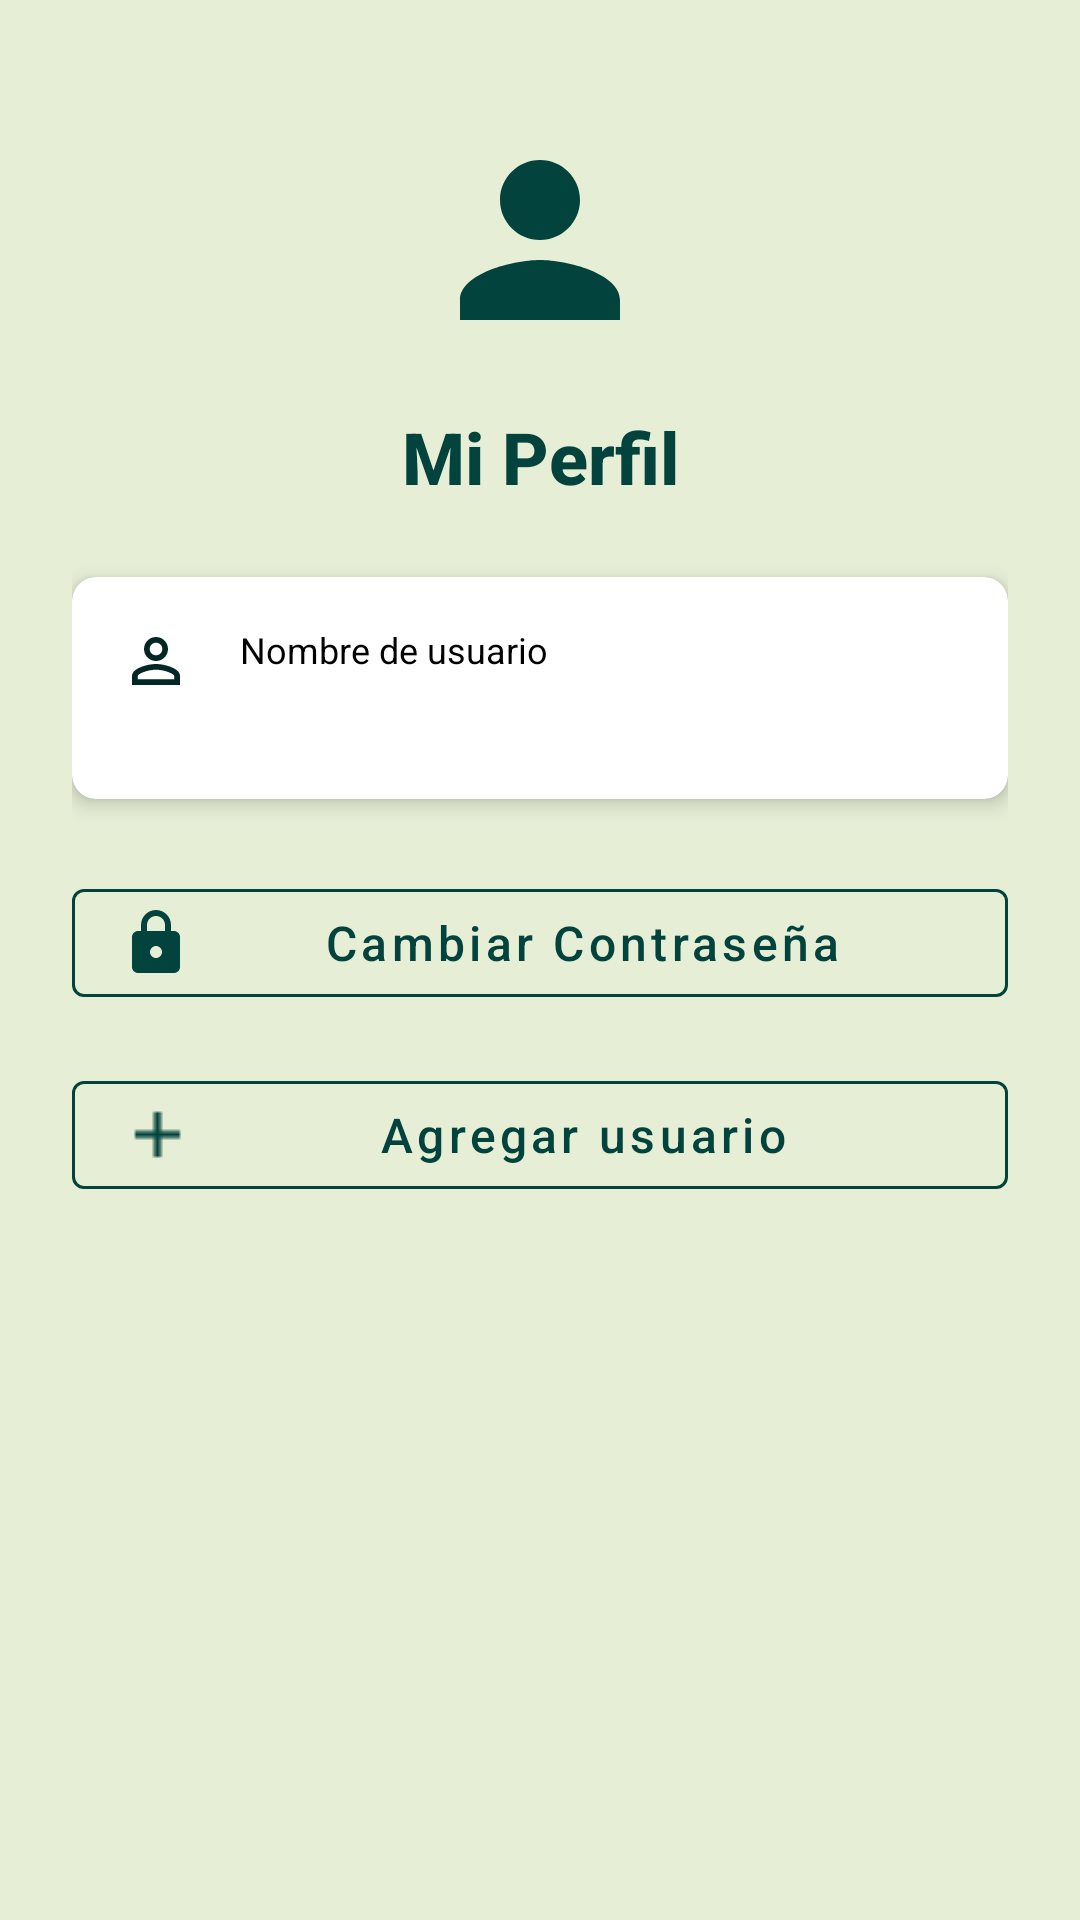

Android layout source for this screen:
<!-- AndroidManifest.xml: application theme Theme.TioCoco -->
<!-- res/layout/activity_user_management.xml -->
<?xml version="1.0" encoding="utf-8"?>
<ScrollView
    xmlns:android="http://schemas.android.com/apk/res/android"
    xmlns:app="http://schemas.android.com/apk/res-auto"
    xmlns:tools="http://schemas.android.com/tools"
    android:layout_width="match_parent"
    android:layout_height="match_parent"
    android:background="@color/Beige"
    android:fillViewport="true">

    <androidx.constraintlayout.widget.ConstraintLayout
        android:layout_width="match_parent"
        android:layout_height="wrap_content"
        android:padding="24dp">

        
        <ImageView
            android:id="@+id/ivProfileIcon"
            android:layout_width="80dp"
            android:layout_height="80dp"
            android:layout_marginTop="16dp"
            android:contentDescription="@string/ivProfileIcon"
            android:src="@drawable/ic_user_profile"
            app:layout_constraintEnd_toEndOf="parent"
            app:layout_constraintStart_toStartOf="parent"
            app:layout_constraintTop_toTopOf="parent"/>

        
        <TextView
            android:id="@+id/tvTitle"
            android:layout_width="wrap_content"
            android:layout_height="wrap_content"
            android:layout_marginTop="16dp"
            android:text="@string/Titulo_Perfil"
            android:textColor="@color/Brunswick_green"
            android:textSize="24sp"
            android:textStyle="bold"
            android:fontFamily="sans-serif-medium"
            app:layout_constraintEnd_toEndOf="parent"
            app:layout_constraintStart_toStartOf="parent"
            app:layout_constraintTop_toBottomOf="@id/ivProfileIcon"/>

        
        <androidx.cardview.widget.CardView
            android:id="@+id/cardUserInfo"
            android:layout_width="match_parent"
            android:layout_height="wrap_content"
            android:layout_marginTop="24dp"
            app:cardCornerRadius="8dp"
            app:cardElevation="4dp"
            app:layout_constraintTop_toBottomOf="@id/tvTitle">

            <androidx.constraintlayout.widget.ConstraintLayout
                android:layout_width="match_parent"
                android:layout_height="wrap_content"
                android:padding="16dp">

                
                <ImageView
                    android:id="@+id/ivPersonIcon"
                    android:layout_width="24dp"
                    android:layout_height="24dp"
                    android:src="@drawable/ic_person"
                    android:contentDescription="@string/ivPersonIcon"
                    app:tint="@color/Dark_green"
                    app:layout_constraintStart_toStartOf="parent"
                    app:layout_constraintTop_toTopOf="parent"/>

                <TextView
                    android:id="@+id/tvUsernameLabel"
                    android:layout_width="0dp"
                    android:layout_height="wrap_content"
                    android:layout_marginStart="16dp"
                    android:text="@string/username_hint"
                    android:textColor="@color/design_default_color_on_secondary"
                    android:textSize="12sp"
                    app:layout_constraintEnd_toEndOf="parent"
                    app:layout_constraintStart_toEndOf="@id/ivPersonIcon"
                    app:layout_constraintTop_toTopOf="@id/ivPersonIcon"/>

                <TextView
                    android:id="@+id/tvUsername"
                    android:layout_width="0dp"
                    android:layout_height="wrap_content"
                    android:layout_marginTop="4dp"
                    android:textSize="16sp"
                    android:textStyle="bold"
                    app:layout_constraintEnd_toEndOf="@id/tvUsernameLabel"
                    app:layout_constraintStart_toStartOf="@id/tvUsernameLabel"
                    app:layout_constraintTop_toBottomOf="@id/tvUsernameLabel"/>

            </androidx.constraintlayout.widget.ConstraintLayout>
        </androidx.cardview.widget.CardView>

        
        <com.google.android.material.button.MaterialButton
            android:id="@+id/btnChangePassword"
            style="@style/Widget.MaterialComponents.Button.OutlinedButton"
            android:layout_width="match_parent"
            android:layout_height="wrap_content"
            android:layout_marginTop="24dp"
            android:text="@string/Cambiar_Contraseña"
            android:textColor="@color/Brunswick_green"
            app:icon="@drawable/ic_lock"
            app:iconTint="@color/Brunswick_green"
            app:layout_constraintTop_toBottomOf="@+id/cardUserInfo"
            app:strokeColor="@color/Brunswick_green"
            app:strokeWidth="1dp"
            tools:layout_editor_absoluteX="24dp" />

        <com.google.android.material.button.MaterialButton
            android:id="@+id/btnAddUser"
            style="@style/Widget.MaterialComponents.Button.OutlinedButton"
            android:layout_width="match_parent"
            android:layout_height="wrap_content"
            android:layout_marginTop="16dp"
            android:text="@string/btnAddUser"
            android:textColor="@color/Brunswick_green"
            app:icon="@drawable/ic_add"
            app:iconTint="@color/Brunswick_green"
            app:layout_constraintTop_toBottomOf="@+id/btnChangePassword"
            app:strokeColor="@color/Brunswick_green"
            app:strokeWidth="1dp"/>


    </androidx.constraintlayout.widget.ConstraintLayout>
</ScrollView>
<!-- resources referenced by this layout -->
<resources>
  <color name="Beige">#E6EED6</color>
  <color name="Brunswick_green">#03433E</color>
  <color name="Dark_green">#022724</color>
  <!-- drawable ic_lock (drawable) -->
  <vector xmlns:android="http://schemas.android.com/apk/res/android"
      android:width="24dp"
      android:height="24dp"
      android:viewportWidth="24"
      android:viewportHeight="24">
      <path
          android:fillColor="#FF6200EE"
          android:pathData="M18,8h-1V6c0,-2.76 -2.24,-5 -5,-5S7,3.24 7,6v2H6c-1.1,0 -2,0.9 -2,2v10c0,1.1 0.9,2 2,2h12c1.1,0 2,-0.9 2,-2V10c0,-1.1 -0.9,-2 -2,-2zM12,17c-1.1,0 -2,-0.9 -2,-2s0.9,-2 2,-2 2,0.9 2,2 -0.9,2 -2,2zM9,8V6c0,-1.66 1.34,-3 3,-3s3,1.34 3,3v2H9z"/>
  </vector>
  <!-- drawable ic_person (drawable) -->
  <vector xmlns:android="http://schemas.android.com/apk/res/android"
      android:width="24dp"
      android:height="24dp"
      android:viewportWidth="24"
      android:viewportHeight="24">
      <path
          android:fillColor="#FF757575"
          android:pathData="M12,5.9c1.16,0 2.1,0.94 2.1,2.1s-0.94,2.1 -2.1,2.1S9.9,9.16 9.9,8s0.94,-2.1 2.1,-2.1m0,9c2.97,0 6.1,1.46 6.1,2.1v1.1H5.9V17c0,-0.64 3.13,-2.1 6.1,-2.1M12,4C9.79,4 8,5.79 8,8s1.79,4 4,4 4,-1.79 4,-4 -1.79,-4 -4,-4zM12,13c-2.67,0 -8,1.34 -8,4v3h16v-3c0,-2.66 -5.33,-4 -8,-4z"/>
  </vector>
  <!-- drawable ic_user_profile (drawable) -->
  <vector xmlns:android="http://schemas.android.com/apk/res/android"
      android:width="24dp"
      android:height="24dp"
      android:viewportWidth="24"
      android:viewportHeight="24">
      <path
          android:fillColor="@color/Brunswick_green"
          android:pathData="M12,12c2.21,0 4,-1.79 4,-4s-1.79,-4 -4,-4 -4,1.79 -4,4 1.79,4 4,4zM12,14c-2.67,0 -8,1.34 -8,4v2h16v-2c0,-2.66 -5.33,-4 -8,-4z"/>
  </vector>
  <string name="Titulo_Perfil">Mi Perfil</string>
  <string name="btnAddUser">Agregar usuario</string>
  <string name="ivPersonIcon">ivPersonIcon</string>
  <string name="ivProfileIcon">ivProfileIcon</string>
  <string name="username_hint">Nombre de usuario</string>
  <style name="Theme.TioCoco" parent="Theme.MaterialComponents.Light.NoActionBar">
          
          <item name="android:windowBackground">@color/Beige</item>
  
          
          <item name="materialButtonStyle">@style/ButtonStyle.TioCoco</item>
  
          
          <item name="android:windowFullscreen">true</item>
          <item name="android:windowLayoutInDisplayCutoutMode">shortEdges</item>
  
          <item name="buttonStyle">@style/ButtonStyle.TioCoco</item>
  
          
          <item name="android:textCursorDrawable">@null</item> 
          
          <item name="android:textColorHighlight">@color/selection_green</item>
          
          <item name="android:colorControlHighlight">#334CAF50</item>
  
  
          
          <item name="colorControlActivated">@color/Brunswick_green</item> 
          <item name="colorPrimary">@color/Brunswick_green</item> 
  
      </style>
  <style name="ButtonStyle.TioCoco" parent="Widget.AppCompat.Button">
          
          <item name="android:background">@drawable/rounded_button</item>
          <item name="android:textColor">@color/white</item>
          <item name="android:textSize">16sp</item>
          <item name="android:fontFamily">sans-serif-medium</item>
          <item name="android:textAllCaps">false</item>
      </style>
  <color name="selection_green">#334CAF50</color>
  <!-- drawable rounded_button (drawable) -->
  <selector xmlns:android="http://schemas.android.com/apk/res/android">
      <item android:state_pressed="true">
          <shape android:shape="rectangle">
              <solid android:color="@color/Dark_green"/>
              <corners android:radius="24dp"/>
              <stroke android:width="2dp" android:color="@color/white"/>
          </shape>
      </item>
      <item>
          <shape android:shape="rectangle">
              <solid android:color="@color/Brunswick_green"/>
              <corners android:radius="24dp"/>
              <stroke android:width="2dp" android:color="@color/white"/>
          </shape>
      </item>
  </selector>
  <color name="white">#FFFFFFFF</color>
</resources>
